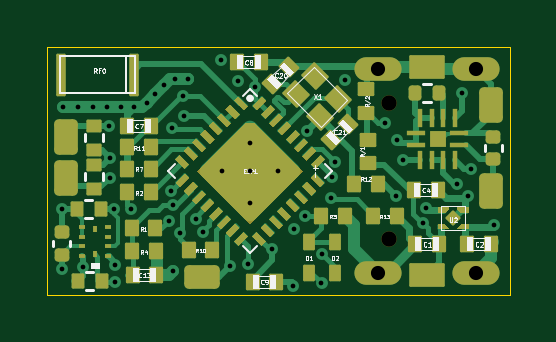
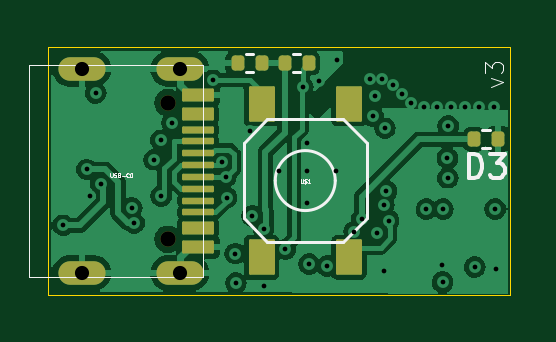
Circuit board: 13 layer files. Board 19.6 x 10.5 mm.
- bottom_copper: MouthIO_v3-B_Cu.gbr (62097 bytes)
- bottom_mask: MouthIO_v3-B_Mask.gbr (2557 bytes)
- paste: MouthIO_v3-B_Paste.gbr (2339 bytes)
- bottom_silk: MouthIO_v3-B_Silkscreen.gbr (9881 bytes)
- outline: MouthIO_v3-Edge_Cuts.gbr (689 bytes)
- top_copper: MouthIO_v3-F_Cu.gbr (33817 bytes)
- top_mask: MouthIO_v3-F_Mask.gbr (12233 bytes)
- paste: MouthIO_v3-F_Paste.gbr (12611 bytes)
- top_silk: MouthIO_v3-F_Silkscreen.gbr (40525 bytes)
- inner_copper: MouthIO_v3-In1_Cu.gbr (48683 bytes)
- inner_copper: MouthIO_v3-In2_Cu.gbr (57011 bytes)
- drill: MouthIO_v3-NPTH.drl (358 bytes)
- drill: MouthIO_v3-PTH.drl (1434 bytes)

=== bottom_copper: MouthIO_v3-B_Cu.gbr (62097 bytes, source omitted) ===
=== bottom_mask: MouthIO_v3-B_Mask.gbr (2557 bytes, source withheld) ===
=== paste: MouthIO_v3-B_Paste.gbr (2339 bytes, source withheld) ===
=== bottom_silk: MouthIO_v3-B_Silkscreen.gbr (9881 bytes, source omitted) ===
=== outline: MouthIO_v3-Edge_Cuts.gbr ===
%TF.GenerationSoftware,KiCad,Pcbnew,7.0.10*%
%TF.CreationDate,2024-07-12T16:17:24+02:00*%
%TF.ProjectId,MouthIO_v3,4d6f7574-6849-44f5-9f76-332e6b696361,rev?*%
%TF.SameCoordinates,Original*%
%TF.FileFunction,Profile,NP*%
%FSLAX46Y46*%
G04 Gerber Fmt 4.6, Leading zero omitted, Abs format (unit mm)*
G04 Created by KiCad (PCBNEW 7.0.10) date 2024-07-12 16:17:24*
%MOMM*%
%LPD*%
G01*
G04 APERTURE LIST*
%TA.AperFunction,Profile*%
%ADD10C,0.050000*%
%TD*%
G04 APERTURE END LIST*
D10*
X157501100Y-99753600D02*
X137922000Y-99753600D01*
X157501100Y-110253600D02*
X157501100Y-99753600D01*
X137922000Y-110253600D02*
X157501100Y-110253600D01*
X137922000Y-99753600D02*
X137922000Y-110253600D01*
M02*

=== top_copper: MouthIO_v3-F_Cu.gbr (33817 bytes, source omitted) ===
=== top_mask: MouthIO_v3-F_Mask.gbr (12233 bytes, source omitted) ===
=== paste: MouthIO_v3-F_Paste.gbr (12611 bytes, source omitted) ===
=== top_silk: MouthIO_v3-F_Silkscreen.gbr (40525 bytes, source omitted) ===
=== inner_copper: MouthIO_v3-In1_Cu.gbr (48683 bytes, source omitted) ===
=== inner_copper: MouthIO_v3-In2_Cu.gbr (57011 bytes, source omitted) ===
=== drill: MouthIO_v3-NPTH.drl ===
M48
; DRILL file {KiCad 7.0.10} date Fri Jul 12 16:17:26 2024
; FORMAT={-:-/ absolute / inch / decimal}
; #@! TF.CreationDate,2024-07-12T16:17:26+02:00
; #@! TF.GenerationSoftware,Kicad,Pcbnew,7.0.10
; #@! TF.FileFunction,NonPlated,1,4,NPTH
FMAT,2
INCH
; #@! TA.AperFunction,NonPlated,NPTH,ComponentDrill
T1C0.0256
%
G90
G05
T1
X6.0Y-4.0202
X6.0Y-4.2478
M30

=== drill: MouthIO_v3-PTH.drl ===
M48
; DRILL file {KiCad 7.0.10} date Fri Jul 12 16:17:26 2024
; FORMAT={-:-/ absolute / inch / decimal}
; #@! TF.CreationDate,2024-07-12T16:17:26+02:00
; #@! TF.GenerationSoftware,Kicad,Pcbnew,7.0.10
; #@! TF.FileFunction,Plated,1,4,PTH
FMAT,2
INCH
; #@! TA.AperFunction,Plated,PTH,ViaDrill
T1C0.0079
; #@! TA.AperFunction,Plated,PTH,ComponentDrill
T2C0.0236
%
G90
G05
T1
X5.454Y-4.2978
X5.4547Y-4.1976
X5.4567Y-4.0276
X5.4817Y-4.0272
X5.4888Y-4.2939
X5.5054Y-4.0281
X5.5291Y-4.0277
X5.5331Y-4.0587
X5.5337Y-4.1453
X5.5342Y-4.1126
X5.5416Y-4.1972
X5.5424Y-4.3191
X5.5429Y-4.2913
X5.552Y-4.0277
X5.5693Y-4.1975
X5.574Y-4.0277
X5.5953Y-4.0204
X5.6098Y-4.0063
X5.625Y-3.9911
X5.6323Y-4.2166
X5.6359Y-4.1675
X5.6383Y-4.0627
X5.6393Y-4.3003
X5.64Y-4.19
X5.6433Y-3.9814
X5.6514Y-4.2368
X5.6555Y-4.0091
X5.6578Y-4.0429
X5.6639Y-3.9814
X5.6772Y-4.2143
X5.6898Y-4.235
X5.7185Y-3.949
X5.7205Y-4.134
X5.7342Y-4.2923
X5.7478Y-3.9845
X5.7649Y-4.2893
X5.7678Y-4.0868
X5.7678Y-4.134
X5.7678Y-4.1868
X5.7752Y-3.9942
X5.8044Y-4.2647
X5.815Y-4.134
X5.8398Y-4.3256
X5.8406Y-4.2307
X5.8595Y-4.2088
X5.863Y-4.0667
X5.8868Y-4.3209
X5.8879Y-4.2717
X5.9025Y-4.1784
X5.9036Y-4.1438
X5.9095Y-4.1183
X5.9252Y-3.9828
X5.9934Y-4.0541
X6.0114Y-4.176
X6.0122Y-4.0829
X6.0229Y-4.1153
X6.0563Y-4.2205
X6.0603Y-4.1952
X6.112Y-4.1557
X6.1205Y-4.0039
X6.1307Y-4.1763
X6.1356Y-4.1313
X6.1748Y-4.2244
T2
X5.9804Y-3.9639
X5.9804Y-4.3041
X6.1437Y-3.9639
X6.1437Y-4.3041
M30

